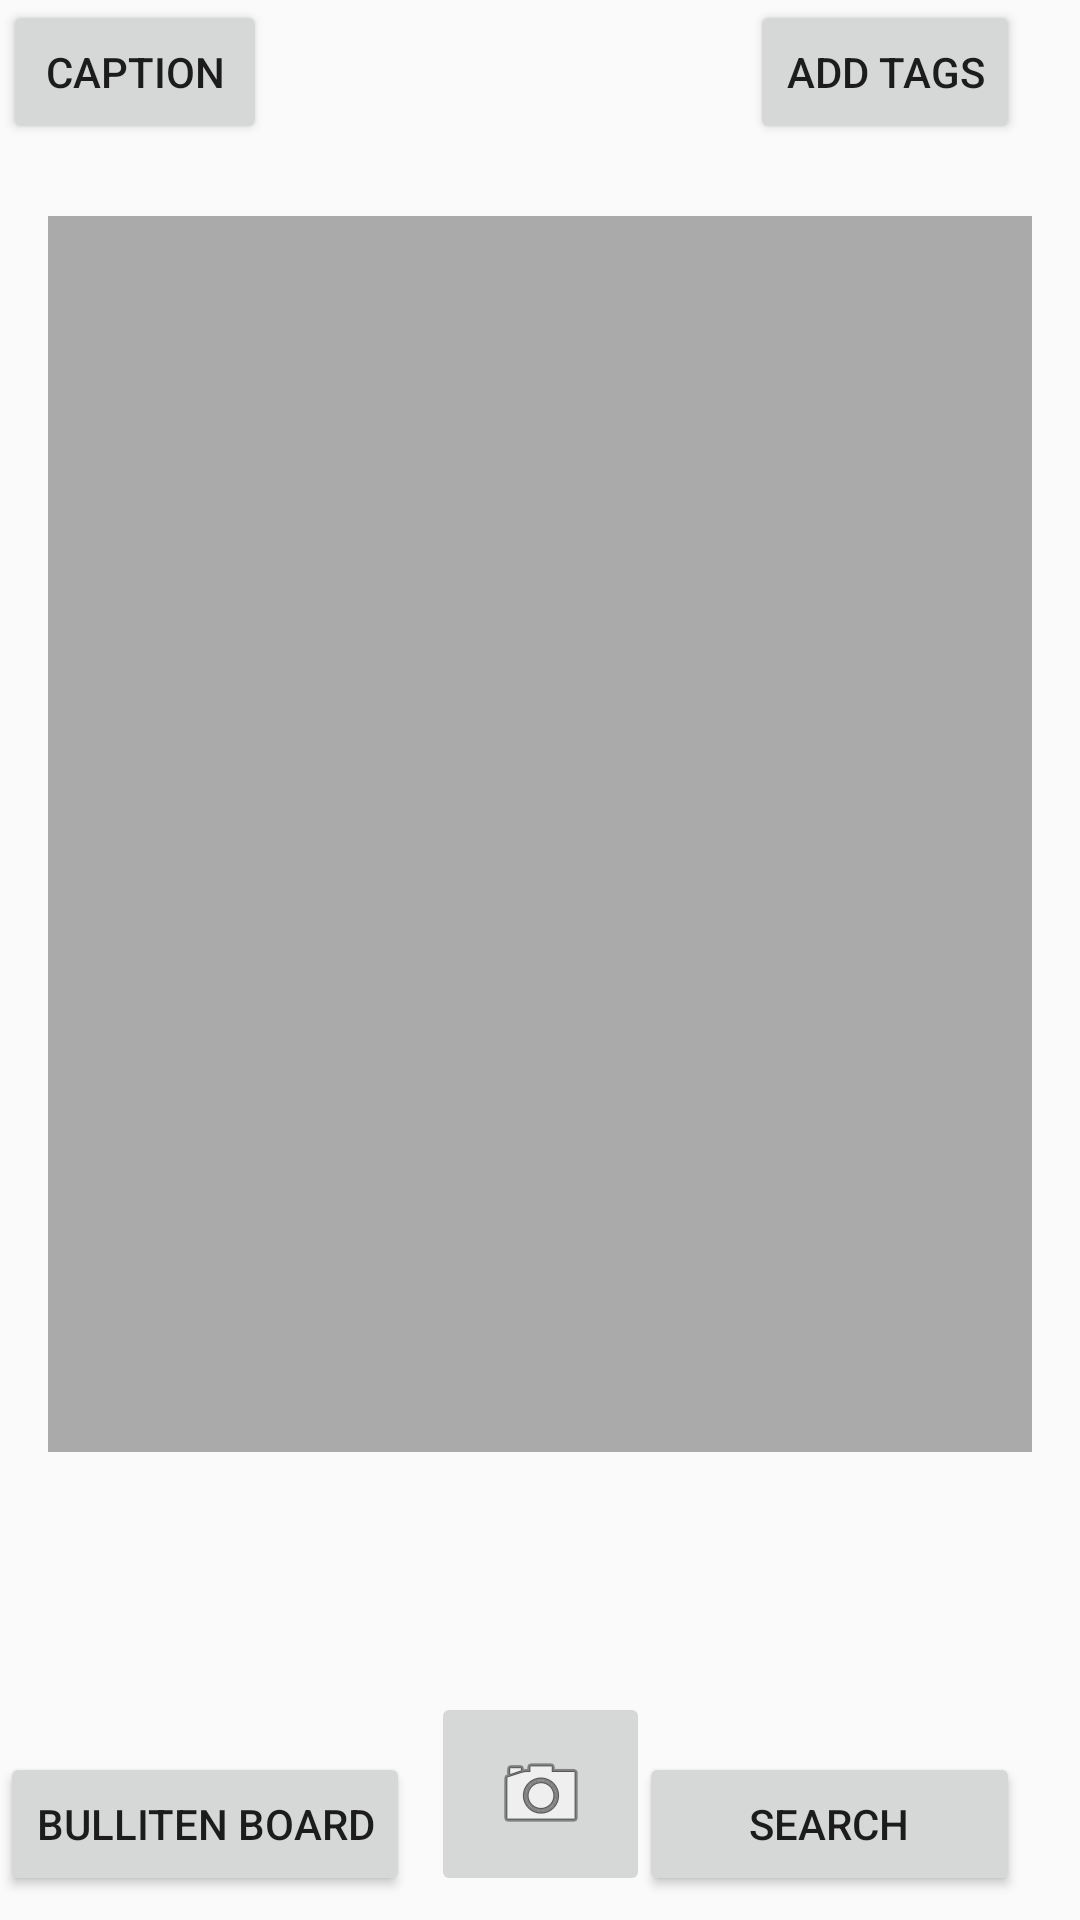

Produce the Android XML layout that renders to this screen, including the resource entries it uses.
<!-- AndroidManifest.xml: application theme AppTheme -->
<!-- res/layout/activity_main.xml -->
<?xml version="1.0" encoding="utf-8"?>
<android.support.constraint.ConstraintLayout xmlns:android="http://schemas.android.com/apk/res/android"
    xmlns:app="http://schemas.android.com/apk/res-auto"
    xmlns:tools="http://schemas.android.com/tools"
    android:layout_width="match_parent"
    android:layout_height="match_parent"
    tools:context=".MainActivity">

    <Button
        android:id="@+id/button_caption_id"
        android:layout_width="wrap_content"
        android:layout_height="wrap_content"
        android:layout_marginStart="8dp"
        android:onClick="onClickCaption"
        android:text="@string/captionButtonText"
        app:layout_constraintEnd_toStartOf="@+id/currentImageCaptionTextView"
        app:layout_constraintHorizontal_bias="0.5"
        app:layout_constraintStart_toStartOf="parent"
        app:layout_constraintTop_toTopOf="parent" />

    <EditText
        android:id="@+id/edit_text1"
        android:layout_width="0dp"
        android:layout_height="44dp"
        android:layout_marginStart="16dp"
        android:layout_marginEnd="8dp"
        android:layout_marginBottom="96dp"
        android:textSize="12sp"
        android:visibility="invisible"
        app:layout_constraintBottom_toBottomOf="parent"
        app:layout_constraintEnd_toEndOf="parent"
        app:layout_constraintEnd_toStartOf="@+id/button_save_id"
        app:layout_constraintHorizontal_bias="0.5"
        app:layout_constraintStart_toStartOf="parent" />

    <Button
        android:id="@+id/button_save_id"
        android:layout_width="wrap_content"
        android:layout_height="wrap_content"
        android:layout_marginTop="16dp"
        android:layout_marginEnd="16dp"
        android:onClick="saveCaption"
        android:text="@string/captionSave"
        android:visibility="invisible"
        app:layout_constraintEnd_toEndOf="parent"
        app:layout_constraintHorizontal_bias="0.5"
        app:layout_constraintStart_toEndOf="@+id/edit_text1"
        app:layout_constraintTop_toBottomOf="@+id/imageView" />


    <TextView
        android:id="@+id/currentImageCaptionTextView"
        android:layout_width="168dp"
        android:layout_height="0dp"
        android:layout_marginTop="8dp"
        android:layout_marginBottom="4dp"
        android:text=""
        android:textAlignment="viewStart"
        android:textSize="10sp"
        app:layout_constraintBottom_toTopOf="@+id/imageView"
        app:layout_constraintEnd_toStartOf="@+id/button2"
        app:layout_constraintHorizontal_bias="0.5"
        app:layout_constraintStart_toEndOf="@+id/button_caption_id"
        app:layout_constraintTop_toTopOf="@+id/button_caption_id" />

    <ImageView
        android:id="@+id/imageView"
        android:layout_width="0dp"
        android:layout_height="0dp"
        android:layout_marginStart="16dp"
        android:layout_marginTop="24dp"
        android:layout_marginEnd="16dp"
        android:layout_marginBottom="16dp"
        android:contentDescription="@string/imageview"
        app:layout_constraintBottom_toTopOf="@+id/edit_text1"
        app:layout_constraintEnd_toEndOf="parent"
        app:layout_constraintStart_toStartOf="parent"
        app:layout_constraintTop_toBottomOf="@+id/button_caption_id"
        app:srcCompat="@android:color/darker_gray" />

    <ImageButton
        android:id="@+id/cameraButton"
        android:layout_width="73dp"
        android:layout_height="68dp"
        android:layout_marginBottom="8dp"
        android:contentDescription="@string/camerabutton"
        android:onClick="onSnapClicked"
        app:layout_constraintBottom_toBottomOf="parent"
        app:layout_constraintEnd_toEndOf="parent"
        app:layout_constraintStart_toStartOf="parent"
        app:layout_constraintTop_toBottomOf="@+id/edit_text1"
        app:layout_constraintVertical_bias="1.0"
        app:srcCompat="@android:drawable/ic_menu_camera" />

    <Button
        android:id="@+id/openSearchButton"
        android:layout_width="127dp"
        android:layout_height="48dp"
        android:layout_marginStart="8dp"
        android:layout_marginEnd="20dp"
        android:layout_marginBottom="8dp"
        android:onClick="openSearchOnClick"
        android:text="@string/searchText"
        app:layout_constraintBottom_toBottomOf="parent"
        app:layout_constraintEnd_toEndOf="parent"
        app:layout_constraintHorizontal_bias="1.0"
        app:layout_constraintStart_toStartOf="@+id/edit_text1"
        app:layout_constraintTop_toBottomOf="@+id/imageView"
        app:layout_constraintVertical_bias="1.0" />

    <Button
        android:id="@+id/button2"
        android:layout_width="wrap_content"
        android:layout_height="wrap_content"
        android:layout_marginEnd="20dp"
        android:onClick="addTag"
        android:text="@string/Tag"
        app:layout_constraintEnd_toEndOf="parent"
        app:layout_constraintTop_toTopOf="parent" />

    <EditText
        android:id="@+id/imageIndexTextView"
        android:layout_width="79dp"
        android:layout_height="35dp"
        android:layout_marginEnd="16dp"
        android:backgroundTint="@android:color/transparent"
        android:ems="10"
        android:enabled="false"
        android:inputType="textPersonName"
        android:textAlignment="textEnd"
        android:textSize="10sp"
        app:layout_constraintEnd_toEndOf="@+id/imageView"
        app:layout_constraintTop_toBottomOf="@+id/button2" />

    <Button
        android:id="@+id/button4"
        android:layout_width="wrap_content"
        android:layout_height="wrap_content"
        android:layout_marginBottom="8dp"
        android:onClick="onClickBulliten"
        android:text="Bulliten Board"
        app:layout_constraintBottom_toBottomOf="parent"
        tools:layout_editor_absoluteX="16dp" />

</android.support.constraint.ConstraintLayout>
<!-- resources referenced by this layout -->
<resources>
  <string name="Tag">Add Tags</string>
  <string name="camerabutton">cameraButton</string>
  <string name="captionButtonText">Caption</string>
  <string name="captionSave">Save</string>
  <string name="imageview">imageView</string>
  <string name="searchText">Search</string>
  <style name="AppTheme" parent="Theme.AppCompat.Light.DarkActionBar">
          
          <item name="colorPrimary">@color/colorPrimary</item>
          <item name="colorPrimaryDark">@color/colorPrimaryDark</item>
          <item name="colorAccent">@color/colorAccent</item>
      </style>
  <!-- not gathered from this repository: default colours our renderer supplied (Android Studio template values) -->
  <color name="colorPrimary">#FF6200EE</color>
  <color name="colorPrimaryDark">#FF3700B3</color>
  <color name="colorAccent">#FF03DAC5</color>
</resources>
